Run: headless pygame with SDL's dummy video driver; simulated clock (each Clock.tick advances the game by its frame time, no real sleeping); random seed 0; keys injected as events and as key.get_pressed() state; no mouse input.
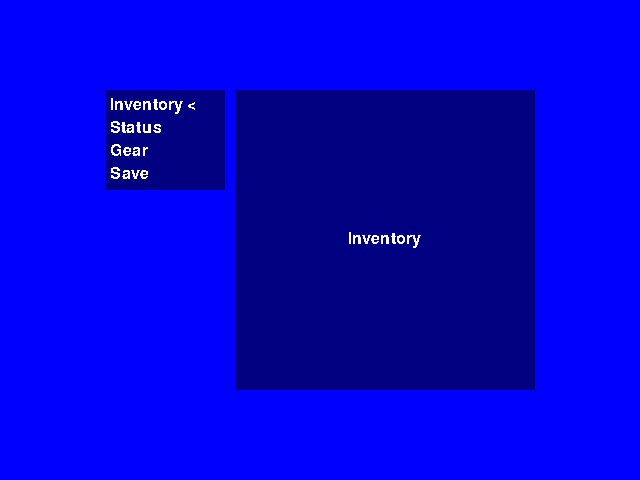
Frame 1 of 4 · flips 1–60 · no input
Frame 2 of 4 · flips 61–180 · tapped SPACE, RETURN · held RIGHT (→), D · screen unchanged from frame 1, image omitted
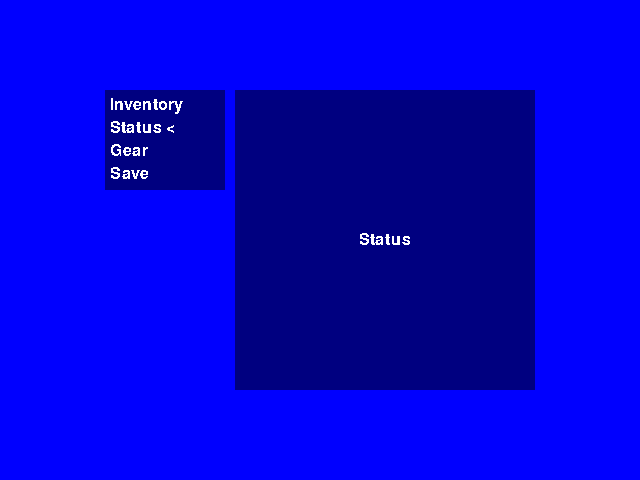
Frame 3 of 4 · flips 181–300 · held DOWN (↓), S
Frame 4 of 4 · flips 301–420 · held LEFT (←), A, UP (↑), W · screen same as frame 1, image omitted

The pygame program that drew these frames:

import pygame

# declare this before UI_LiveMenu
class UI_SubmenuPane(object):

	def __init__(self, uid, size, func_dict): # func_dict keys coorespond to a list in UI_LiveMenu
	
		self.uid = uid
		#self.game = game
		self.x = self.y = 0
		self.w, self.h = size
		self.parent = None
		self.func_dict = func_dict
		self.value = ""
		
		self.back = pygame.Surface(size).convert_alpha()
		self.back.fill((0,0,0,127))
		
		self.visible = True
		
	def render(self, surface):
	
		if self.visible:
			surface.blit(self.back, (self.x,self.y))
			self.func_dict[self.value](self, surface)

# NEEDS a child in order to work properly
class UI_LiveMenu(object):

	def __init__(self, uid, loc, size, child, labels):
	
		self.uid = uid
		#self.game = game
		
		self.value = 0
		self.visible = True
		self._returned = 0

		self.x, self.y = loc
		self.labels = labels # []
		self.back = pygame.Surface(size).convert_alpha()
		self.back.fill((0,0,0,127))
		
		self.font = pygame.font.Font(None, 24)
		
		self.child = child
		self.child.value = self.labels[self.value].lower()
		self.child.parent = self
		self.child.x = self.x + self.back.get_width() + 10
		self.child.y = self.y
		
	def start(self):
	
		self.visible = True
		self.value = 0
		self._returned = 0
		#self.game.controller.flush()
	
	def stop(self):
	
		self.visible = False
		self._returned = 1
		#self.game.controller.flush()
	
	# each update needs to read the keystate of Engine
	def update(self):
	
		self._returned = 0
		
		y_axis = 0
		
		for event in pygame.event.get():
			if event.type == pygame.KEYDOWN:
				if event.key == pygame.K_DOWN:
					y_axis = 1
				elif event.key == pygame.K_UP:
					y_axis = -1
					
				if event.key == pygame.K_ESCAPE:
					pygame.quit()
					exit()
	
		if self.visible: # and not self.game.fader.fading:
			#if self.game.controller.y_axis_sr != 0:			
			if y_axis != 0:			
				self.value = (self.value + y_axis) % len(self.labels)
				self.child.value = self.labels[self.value].lower()
				print(self.child.value)
		
		#self.child.update()		
			#if self.game.controller.pressed_a == 1:
			#	self.stop()
				#list(self.tDict.values())[self.value]()
				
	def render(self, surface):
	
		if self.visible:
			#self.game.display.blit(self.back, (self.x, self.y))
			display.blit(self.back, (self.x, self.y))
				
			for l, text in enumerate(self.labels): # self.tDict.keys()
				if l == self.value:
					label = text + " <"
				else:
					label = text
				x = self.x + 5 # padding
				y = self.y + 7 * (l+1) + l * self.font.get_height() # 0:15; 1:40; 2:65
				#label_image = self.game.ui_font.render(label, 0, (0xff,0xff,0xff))
				label_image = self.font.render(label, 0, (0xff,0xff,0xff))
				#self.game.display.blit(label_image, (x,y))
				surface.blit(label_image, (x,y))
				
			self.child.render(surface)

def draw_wrapper(pane, surface):

	label = pane.parent.font.render(pane.value.capitalize(), 0, (0xff,0xff,0xff))
	
	x = pane.x + ((pane.w - label.get_width()) / 2)
	y = pane.y + ((pane.h - label.get_height()) / 2)
	
	surface.blit(label, (x,y))
	
def draw_inventory(pane, surface): draw_wrapper(pane, surface)
def draw_status(pane, surface): draw_wrapper(pane, surface)
def draw_gear(pane, surface): draw_wrapper(pane, surface)
def draw_save(pane, surface): draw_wrapper(pane, surface)
			
if __name__ == "__main__":

	pygame.init()
	
	display = pygame.display.set_mode((640,480))
	display.fill((0,0,0xff))
		
	func_dict = { "status": draw_status, "inventory": draw_inventory, "gear": draw_gear, "save": draw_save }
	submenu = UI_SubmenuPane("submenu_pane", (300,300), func_dict)
	
	labels = [ "Inventory", "Status", "Gear", "Save" ]
	livemenu = UI_LiveMenu("livemenu", (105,90), (120,100), submenu, labels)
	
	while 1:
	
		livemenu.update()
		livemenu.render(display)
		
		pygame.display.flip()
		display.fill((0,0,0xff))
